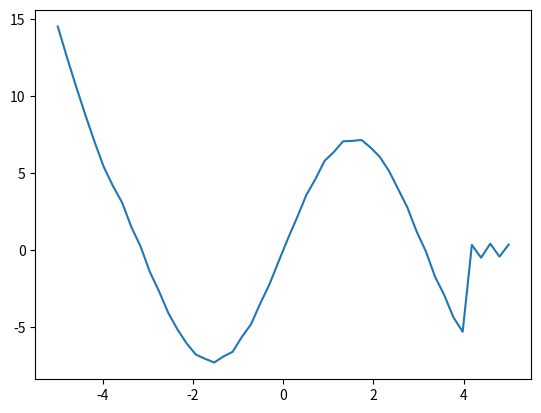

This figure's Python source:
import sys
import random
import math
import matplotlib.pyplot as plt
import numpy as np
random.seed(12345)

def f(x):
    """
    f: R -> R
    Nie interesuje nas kod funkcji.
    """
    t = 0.1 
    if x < -4:
        return(x**2 - 10.46)
    elif x <= 4:
        return(t*math.cos(14*x) + (1 - t) * 8*math.sin(x))        
    elif x <= 6:
        return(t*math.cos(x) + (1 - t) * 0.5*math.sin(14*x))  
    else:
        return(t*math.cos(6) + (1 - t) * 8*math.sin(14*6))

with open('input.txt','w') as l:
    l.write(str(1000))
    l.write('\n')
    l.write(str(50))
    l.write('\n')
    l.write(str(1))
    l.write('\n')
    l.write(str(-5))
    l.write('\n')
    l.write(str(5))
    l.write('\n')
with open('input.txt','r') as l:
    N = int(l.readline())
    T0 =  int(l.readline())
    Tn =  int(l.readline())
    a =  int(l.readline())
    b =  int(l.readline())

def simulated_annealing(f,N,T0,Tn,a,b):
    if N<0 or Tn>T0 or a>b:
        sys.exit()
    for k in range(N):
        x = random.uniform(a,b) 
        dod = random.uniform(-1,1)
        y = x +dod
        if f(x)>f(y):
            x=y
        else:
            u2 = random.uniform(0,1)
            if math.exp((f(x)-f(y)/T0))<u2:
                x=y
    T0 = T0*math.exp(-(k/N)*math.log2(T0/Tn))
    return x
    


k =simulated_annealing(f,N,T0,Tn,a,b)
l = f(k)
            
with open('output.txt','w') as d:
    print(str.format('{0:^1s}{1:^5d}','a=',a),file=d)
    print(str.format('{0:^1s}{1:^5d}','b=',b),file=d)
    print(str.format('{0:^1s}{1:^5d}{2:^5s}{3:^5.03f}','N=',N,'x=',k),file=d)
    print(str.format('{0:^1s}{1:^5d}{2:^5s}{3:^5.03f}','TO=',T0,'f(x)=',l),file=d)
    print(str.format('{0:^1s}{1:^5d}','Tn=',Tn),file=d)


fig = plt.figure()
u = np.linspace(a,b)
v = [f(x) for x in u]
plt.plot(u,v)
fig.savefig('output.png',dpi=90)


def g(x):
    return math.sin(x**2) + abs(x)


suma = 0
for N in range(1000,11000,1000):
    for i in range(100):
        k = simulated_annealing(g,N,T0,Tn,a,b)
        l = g(k)
        m = l-0
        suma +=m
    blad = suma/1000
with open('simulations.txt','w') as a:
    for i in range(10):
        for j in range(1):
            if i == 0:
                print(str.format('{0:^1s}{1:^5s}','N |', 'm.error'),file=a)
                print(str.format('{0:^1s}{1:^5f}','1000| ',blad),file=a)
                print(str.format('{0:^1s}{1:^5f}','2000| ',blad),file=a)
                print(str.format('{0:^1s}{1:^5f}','3000| ',blad),file=a)
                print(str.format('{0:^1s}{1:^5f}','4000| ',blad),file=a)
                print(str.format('{0:^1s}{1:^5f}','5000| ',blad),file=a)
                print(str.format('{0:^1s}{1:^5f}','6000| ',blad),file=a)
                print(str.format('{0:^1s}{1:^5f}','7000| ',blad),file=a)
                print(str.format('{0:^1s}{1:^5f}','8000| ',blad),file=a)
                print(str.format('{0:^1s}{1:^5f}','9000| ',blad),file=a)
                print(str.format('{0:^1s}{1:^5f}','10000| ',blad),file=a)
